Run: headless pygame with SDL's dummy video driver; simulated clock (each Clock.tick advances the game by its frame time, no real sleeping); random seed 0; keys injected as events and as key.get_pressed() state; no mouse input.
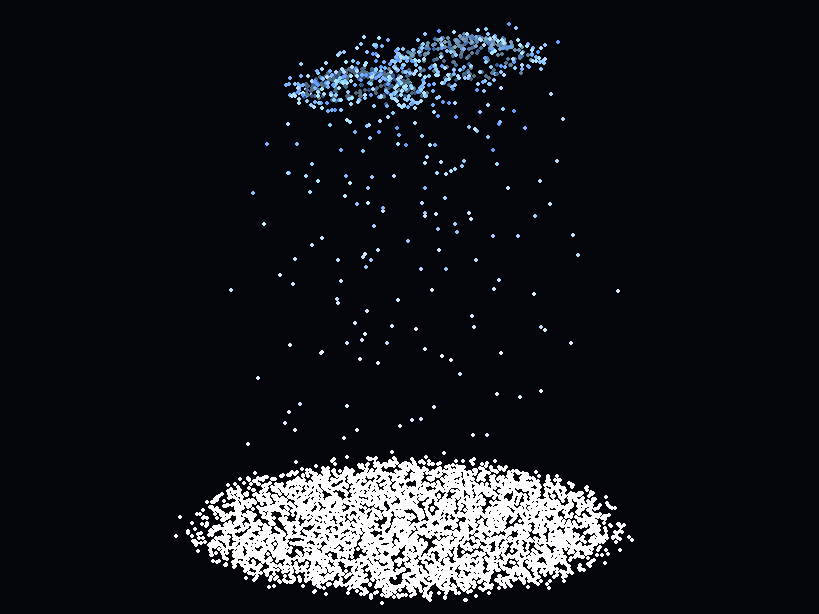
Frame 1 of 4 · flips 1–60 · no input
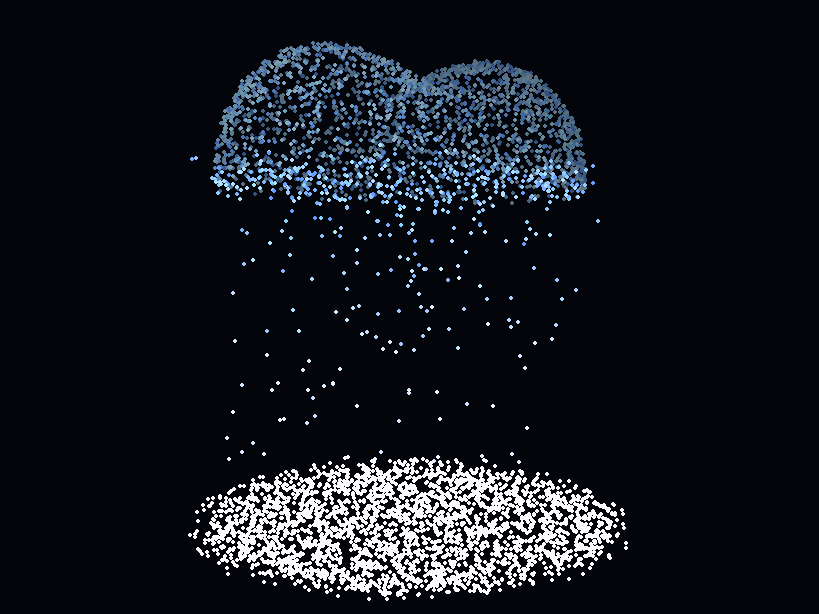
Frame 2 of 4 · flips 61–180 · tapped SPACE, RETURN · held RIGHT (→), D
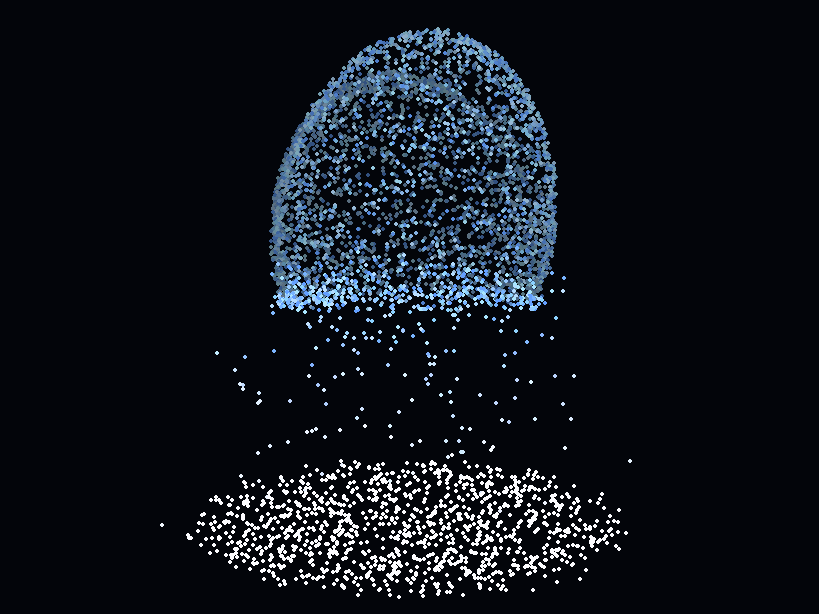
Frame 3 of 4 · flips 181–300 · held DOWN (↓), S
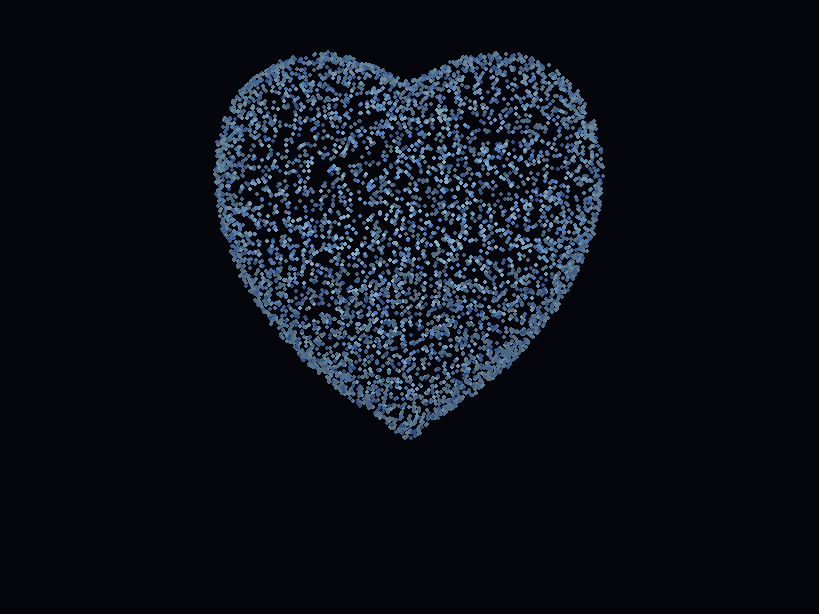
Frame 4 of 4 · flips 301–420 · held LEFT (←), A, UP (↑), W

The pygame program that drew these frames:

import pygame
import random
import math
import sys


# =========================
# 基础配置（未改动）
# =========================
FPS = 60

pygame.init()

info = pygame.display.Info()
SCREEN_W, SCREEN_H = info.current_w, info.current_h

WIDTH = int(SCREEN_W * 0.80)
HEIGHT = int(SCREEN_H * 0.80)

screen = pygame.display.set_mode((WIDTH, HEIGHT))
pygame.display.set_caption("80%画板：实心圆碎片生成蓝色3D爱心")
clock = pygame.time.Clock()

BG_COLOR = (3, 5, 10)

CENTER_X = WIDTH // 2
CENTER_Y = HEIGHT // 2 - 35

# ✅ 保持原粒子数
TOTAL_PARTICLES = 6200

BUILD_SECONDS = 6.2
FLY_SPEED_MIN = 0.024
FLY_SPEED_MAX = 0.038

HEART_SCALE = min(WIDTH, HEIGHT) * 0.255
HEART_WIDTH = 1.08
HEART_HEIGHT = 1.12
HEART_DEPTH = 1.28


BOTTOM_PARTICLE_SIZE = 2
FLY_PARTICLE_SIZE = 2
HEART_PARTICLE_SIZE = 2

HEART_ROTATE_SPEED = 0.9
BOTTOM_ROTATE_SPEED_MIN = 4.8
BOTTOM_ROTATE_SPEED_MAX = 8.0

# =========================
# 底部实心圆参数（未改动）
# =========================
BOTTOM_CIRCLE_CENTER_X = WIDTH // 2
BOTTOM_CIRCLE_CENTER_Y = HEIGHT - int(HEIGHT * 0.14)

BOTTOM_CIRCLE_RADIUS_X = min(WIDTH * 0.25, 330)
BOTTOM_CIRCLE_RADIUS_Y = min(HEIGHT * 0.105, 85)

BOTTOM_LOCAL_RADIUS_X = 18
BOTTOM_LOCAL_RADIUS_Y = 7

ORBIT_RADIUS_MIN = 18
ORBIT_RADIUS_MAX = 58
ORBIT_TURNS_MIN = 2.2
ORBIT_TURNS_MAX = 3.8

SELF_ROTATE_SPEED_MIN = 0.18
SELF_ROTATE_SPEED_MAX = 0.38

BOTTOM_COLOR = (252, 252, 255)

# ✅ 唯一改动：紫色 → 蓝色
HEART_COLORS = [
    (180, 220, 255),  # 天蓝
    (150, 200, 255),  # 冰蓝
    (120, 180, 255),  # 中蓝
    (100, 160, 255),  # 霓虹蓝
    (140, 210, 255),  # 淡蓝
    (170, 230, 255),  # 雾蓝
]

# =========================
# 3D 爱心方程（未改动）
# =========================
def heart_value(x, y, z):
    a = x * x + 2.25 * y * y + z * z - 1
    return a * a * a - x * x * z * z * z - 0.1125 * y * y * z * z * z


def in_heart_3d(x, y, z):
    return heart_value(x, y, z) <= 0


def generate_surface_heart(count):
    points = []
    max_try = count * 350
    tries = 0

    while len(points) < count and tries < max_try:
        tries += 1
        x = random.uniform(-1.35, 1.35)
        y = random.uniform(-1.05, 1.15)
        z = random.uniform(-1.35, 1.35)

        if not in_heart_3d(x, y, z):
            continue

        length = math.sqrt(x * x + y * y + z * z)
        if length == 0:
            continue

        nx = x / length
        ny = y / length
        nz = z / length

        pushed_x = x + nx * 0.04
        pushed_y = y + ny * 0.04
        pushed_z = z + nz * 0.04

        if in_heart_3d(pushed_x, pushed_y, pushed_z):
            continue

        points.append({
            "x": x * HEART_WIDTH,
            "y": z * HEART_HEIGHT,
            "z": y * HEART_DEPTH
        })

    while len(points) < count:
        p = random.choice(points)
        points.append({
            "x": p["x"] * random.uniform(0.995, 1.005),
            "y": p["y"] * random.uniform(0.995, 1.005),
            "z": p["z"] * random.uniform(0.995, 1.005),
        })

    points.sort(key=lambda p: -p["y"])
    return points


def project_point(x, y, z, angle):
    cos_a = math.cos(angle)
    sin_a = math.sin(angle)

    rx = x * cos_a + z * sin_a
    rz = -x * sin_a + z * cos_a

    distance = 4.3
    perspective = distance / (distance - rz * 0.75)

    sx = CENTER_X + rx * HEART_SCALE * perspective
    sy = CENTER_Y - y * HEART_SCALE * perspective

    return sx, sy, rz, perspective


# =========================
# 碎片类（未改动）
# =========================
class Fragment:
    def __init__(self, target, index):
        self.tx = target["x"]
        self.ty = target["y"]
        self.tz = target["z"]

        angle = random.uniform(0, math.tau)
        radius_scale = math.sqrt(random.random())

        self.disk_angle = angle
        self.disk_radius_scale = radius_scale

        self.base_x = (
            BOTTOM_CIRCLE_CENTER_X
            + math.cos(angle) * BOTTOM_CIRCLE_RADIUS_X * radius_scale
            + random.gauss(0, 6)
        )
        self.base_y = (
            BOTTOM_CIRCLE_CENTER_Y
            + math.sin(angle) * BOTTOM_CIRCLE_RADIUS_Y * radius_scale
            + random.gauss(0, 3)
        )

        self.base_x = max(30, min(WIDTH - 30, self.base_x))
        self.base_y = max(HEIGHT - 180, min(HEIGHT - 20, self.base_y))

        self.x = self.base_x
        self.y = self.base_y
        self.delay = index / TOTAL_PARTICLES * BUILD_SECONDS * FPS

        self.progress = 0.0
        self.speed = random.uniform(FLY_SPEED_MIN, FLY_SPEED_MAX)
        self.state = "bottom"

        self.phase = random.uniform(0, math.tau)
        self.heart_color = random.choice(HEART_COLORS)

        self.disk_rotate_speed = -random.uniform(0.35, 0.65)
        self.bottom_angle = random.uniform(0, math.tau)
        self.bottom_spin = -random.uniform(
            BOTTOM_ROTATE_SPEED_MIN,
            BOTTOM_ROTATE_SPEED_MAX
        )

        self.bottom_rx = abs(random.gauss(BOTTOM_LOCAL_RADIUS_X, 7))
        self.bottom_ry = abs(random.gauss(BOTTOM_LOCAL_RADIUS_Y, 3))

        self.orbit_phase = random.uniform(0, math.tau)
        self.orbit_radius = random.uniform(ORBIT_RADIUS_MIN, ORBIT_RADIUS_MAX)
        self.orbit_turns = random.uniform(ORBIT_TURNS_MIN, ORBIT_TURNS_MAX)
        self.orbit_direction = -1

        self.self_angle = random.uniform(0, math.tau)
        self.self_rotate_speed = -random.uniform(
            SELF_ROTATE_SPEED_MIN,
            SELF_ROTATE_SPEED_MAX
        )

        self.start_x = self.x
        self.start_y = self.y

    def bottom_position(self, frame):
        time = frame / FPS
        disk_a = self.disk_angle + time * self.disk_rotate_speed

        disk_x = (
            BOTTOM_CIRCLE_CENTER_X
            + math.cos(disk_a) * BOTTOM_CIRCLE_RADIUS_X * self.disk_radius_scale
        )
        disk_y = (
            BOTTOM_CIRCLE_CENTER_Y
            + math.sin(disk_a) * BOTTOM_CIRCLE_RADIUS_Y * self.disk_radius_scale
        )

        local_a = self.bottom_angle + time * self.bottom_spin
        x = disk_x + math.cos(local_a) * self.bottom_rx
        y = disk_y + math.sin(local_a) * self.bottom_ry

        x += math.sin(frame * 0.08 + self.phase) * 0.8
        y += math.cos(frame * 0.07 + self.phase) * 0.4

        return x, y

    def update(self, frame, heart_angle):
        self.self_angle += self.self_rotate_speed

        if self.state == "bottom":
            if frame >= self.delay:
                self.start_x, self.start_y = self.bottom_position(frame)
                self.state = "flying"
            else:
                self.x, self.y = self.bottom_position(frame)
                return

        target_x, target_y, _, _ = project_point(
            self.tx, self.ty, self.tz, heart_angle
        )

        if self.state == "flying":
            self.progress += self.speed
            if self.progress >= 1:
                self.progress = 1
                self.state = "arrived"

            t = self.progress
            ease = 1 - (1 - t) ** 2.1

            mid_x = (self.start_x + target_x) / 2
            mid_y = min(self.start_y, target_y) - random.uniform(90, 170)

            bx = (
                (1 - ease) ** 2 * self.start_x
                + 2 * (1 - ease) * ease * mid_x
                + ease ** 2 * target_x
            )
            by = (
                (1 - ease) ** 2 * self.start_y
                + 2 * (1 - ease) * ease * mid_y
                + ease ** 2 * target_y
            )

            orbit_angle = (
                self.orbit_phase
                - t * math.tau * self.orbit_turns
                - frame * 0.055
            )
            ox = math.cos(orbit_angle) * self.orbit_radius * (1 - t) ** 0.7
            oy = math.sin(orbit_angle) * self.orbit_radius * 0.42 * (1 - t) ** 0.7

            float_x = math.sin(frame * 0.04 + self.phase) * 2.8 * (1 - t)
            float_y = math.cos(frame * 0.03 + self.phase) * 1.8 * (1 - t)

            self.x = bx + ox + float_x
            self.y = by + oy + float_y

        elif self.state == "arrived":
            tx, ty, _, _ = project_point(
                self.tx, self.ty, self.tz, heart_angle
            )
            self.x = tx
            self.y = ty

    def draw(self, surface, heart_angle):
        _, _, depth, _ = project_point(
            self.tx, self.ty, self.tz, heart_angle
        )

        if self.state == "bottom":
            pygame.draw.circle(
                surface,
                BOTTOM_COLOR,
                (int(self.x), int(self.y)),
                BOTTOM_PARTICLE_SIZE
            )

        elif self.state == "flying":
            t = self.progress
            mix = min(1.0, t * 3.5)

            br, bg, bb = BOTTOM_COLOR
            hr, hg, hb = self.heart_color

            r = int(br * (1 - mix) + hr * mix)
            g = int(bg * (1 - mix) + hg * mix)
            b = int(bb * (1 - mix) + hb * mix)

            pygame.draw.circle(
                surface,
                (r, g, b),
                (int(self.x), int(self.y)),
                FLY_PARTICLE_SIZE
            )

        else:
            light = (depth + 1.5) / 3.0
            light = max(0.5, min(1.2, light))

            r = min(255, int(self.heart_color[0] * light))
            g = min(255, int(self.heart_color[1] * light))
            b = min(255, int(self.heart_color[2] * light))

            pygame.draw.circle(
                surface,
                (r, g, b),
                (int(self.x), int(self.y)),
                HEART_PARTICLE_SIZE
            )


# =========================
# 主程序（未改动）
# =========================
def main():
    print("正在生成蓝色爱心，请稍候...")

    targets = generate_surface_heart(TOTAL_PARTICLES)
    fragments = [Fragment(targets[i], i) for i in range(TOTAL_PARTICLES)]

    frame = 0

    while True:
        clock.tick(FPS)
        frame += 1

        heart_angle = -frame / FPS * HEART_ROTATE_SPEED

        for event in pygame.event.get():
            if event.type == pygame.QUIT:
                pygame.quit()
                sys.exit()
            if event.type == pygame.KEYDOWN and event.key == pygame.K_ESCAPE:
                pygame.quit()
                sys.exit()

        screen.fill(BG_COLOR)

        for f in fragments:
            f.update(frame, heart_angle)

        for f in fragments:
            f.draw(screen, heart_angle)

        pygame.display.flip()


if __name__ == "__main__":
    main()
